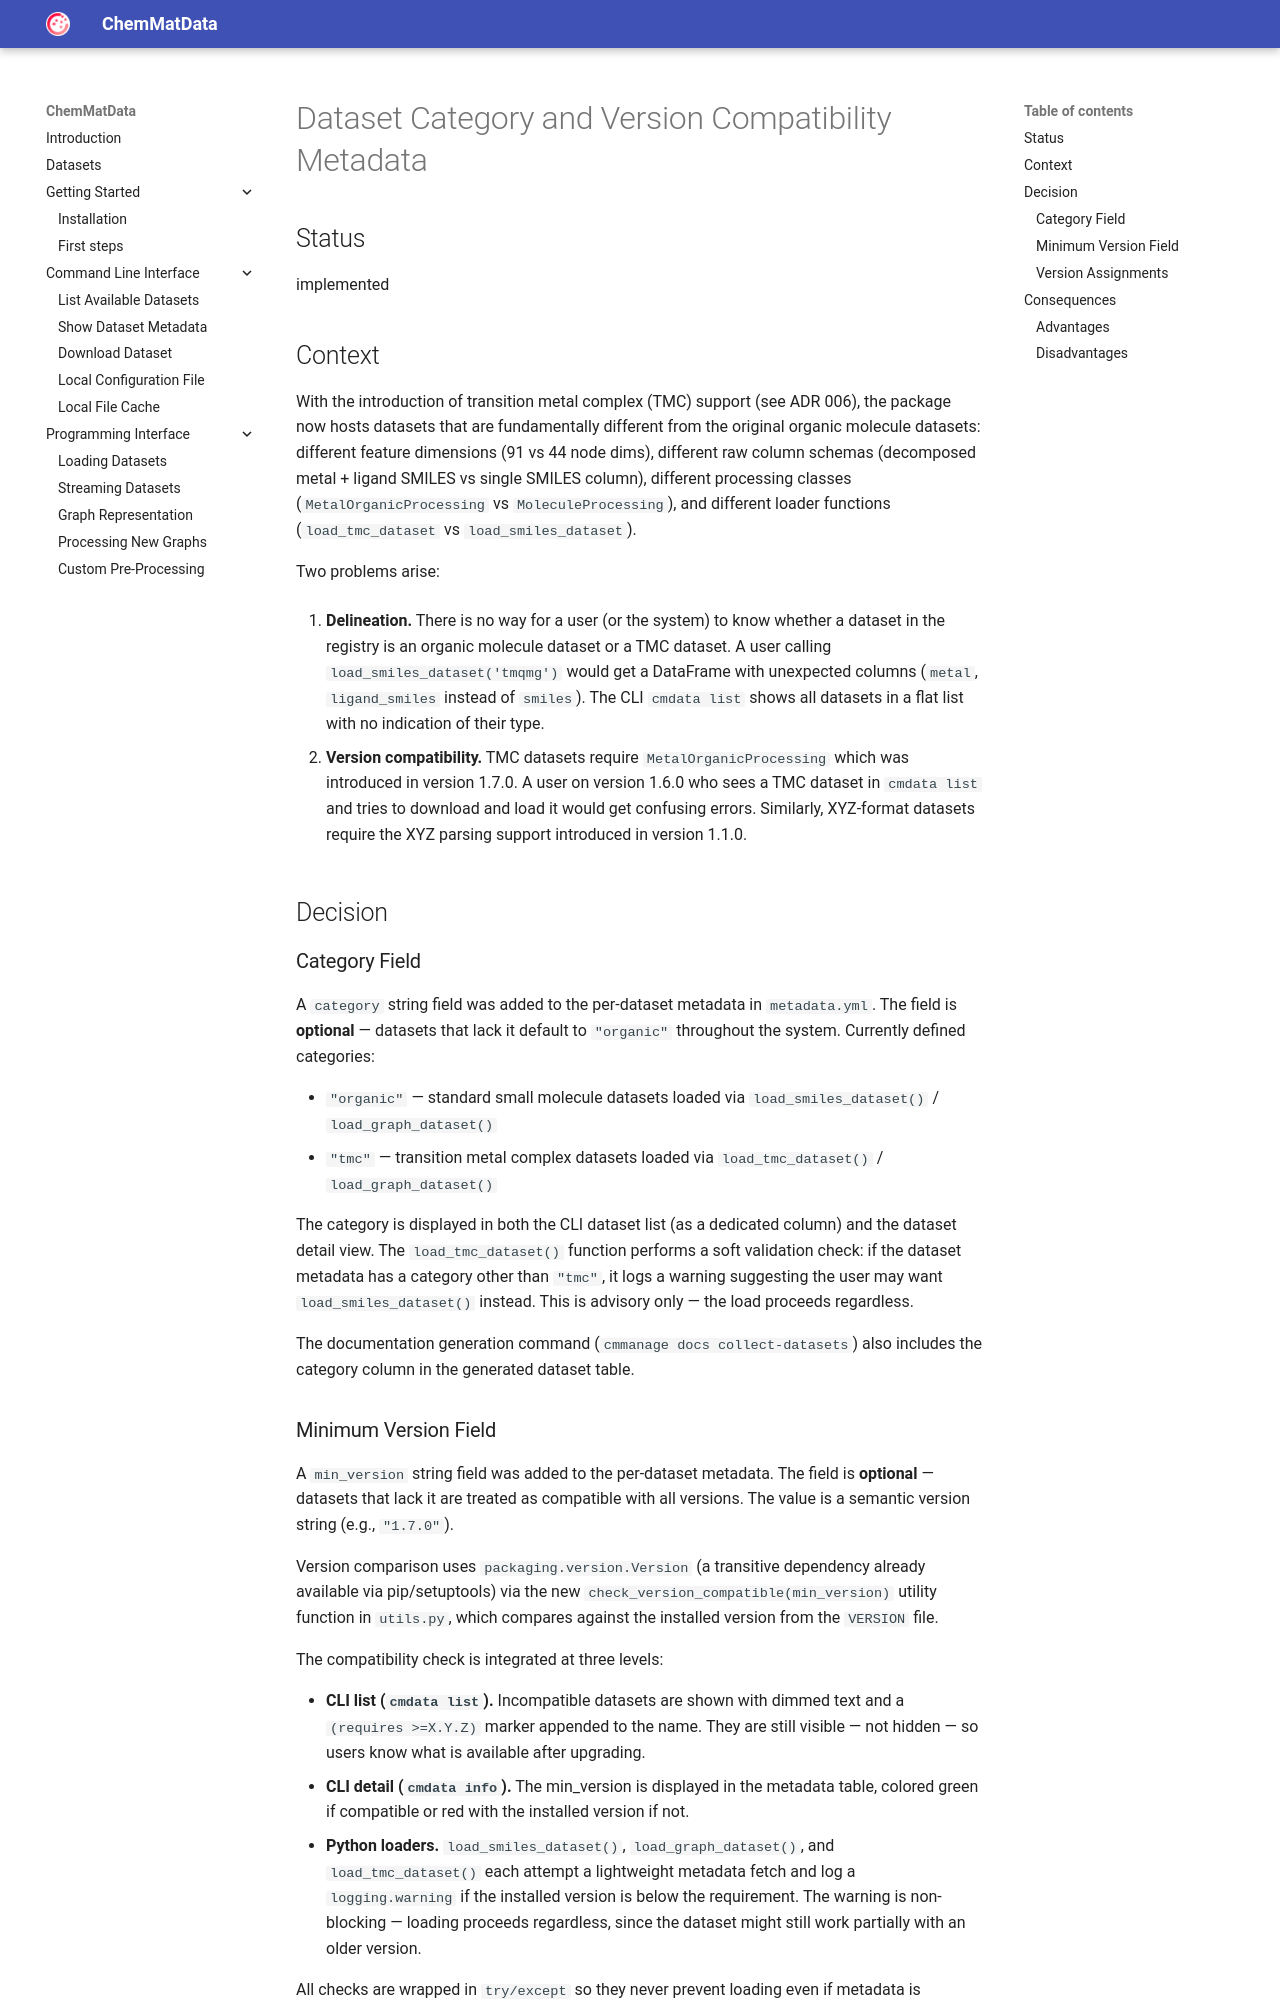

repository: the16thpythonist/chem_mat_data · page: docs/architecture_decisions/007_dataset_category_and_version_compatibility/index.html · generator: mkdocs

# Dataset Category and Version Compatibility Metadata

## Status

implemented

## Context

With the introduction of transition metal complex (TMC) support (see ADR 006), the package now hosts 
datasets that are fundamentally different from the original organic molecule datasets: different feature 
dimensions (91 vs 44 node dims), different raw column schemas (decomposed metal + ligand SMILES vs single 
SMILES column), different processing classes (``MetalOrganicProcessing`` vs ``MoleculeProcessing``), and 
different loader functions (``load_tmc_dataset`` vs ``load_smiles_dataset``).

Two problems arise:

1. **Delineation.** There is no way for a user (or the system) to know whether a dataset in the registry 
   is an organic molecule dataset or a TMC dataset. A user calling ``load_smiles_dataset('tmqmg')`` would 
   get a DataFrame with unexpected columns (``metal``, ``ligand_smiles`` instead of ``smiles``). The CLI 
   ``cmdata list`` shows all datasets in a flat list with no indication of their type.

2. **Version compatibility.** TMC datasets require ``MetalOrganicProcessing`` which was introduced in 
   version 1.7.0. A user on version 1.6.0 who sees a TMC dataset in ``cmdata list`` and tries to download 
   and load it would get confusing errors. Similarly, XYZ-format datasets require the XYZ parsing support 
   introduced in version 1.1.0.

## Decision

### Category Field

A ``category`` string field was added to the per-dataset metadata in ``metadata.yml``. The field is 
**optional** — datasets that lack it default to ``"organic"`` throughout the system. Currently defined 
categories:

- ``"organic"`` — standard small molecule datasets loaded via ``load_smiles_dataset()`` / ``load_graph_dataset()``
- ``"tmc"`` — transition metal complex datasets loaded via ``load_tmc_dataset()`` / ``load_graph_dataset()``

The category is displayed in both the CLI dataset list (as a dedicated column) and the dataset detail 
view. The ``load_tmc_dataset()`` function performs a soft validation check: if the dataset metadata has 
a category other than ``"tmc"``, it logs a warning suggesting the user may want ``load_smiles_dataset()`` 
instead. This is advisory only — the load proceeds regardless.

The documentation generation command (``cmmanage docs collect-datasets``) also includes the category 
column in the generated dataset table.
